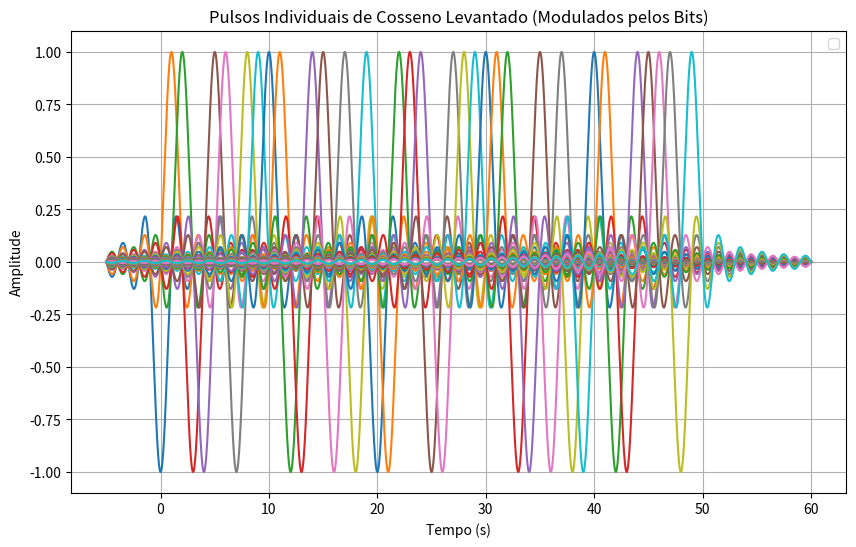
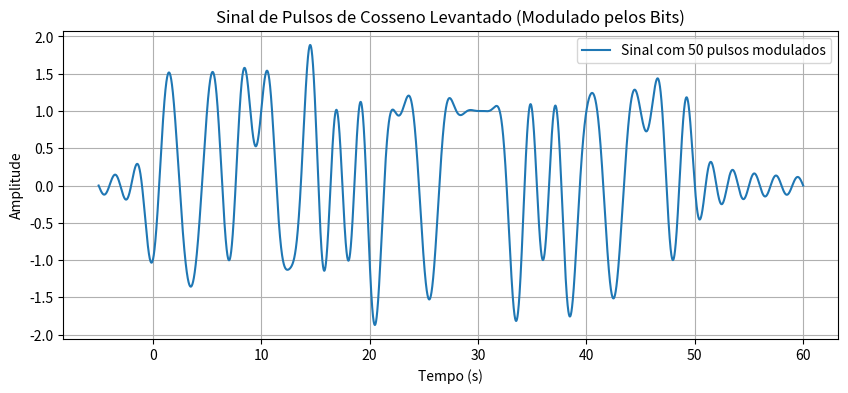

Write the Python code that produced these figures, in order.
import numpy as np
import matplotlib.pyplot as plt

def raised_cosine_pulse(t, T, r):
    """
    Gera um pulso de cosseno levantado.
    t: tempo
    T: período de símbolo
    r: fator de roll-off
    """
    sinc_part = np.sinc(t / T)
    cos_part = np.cos(np.pi * r * t / T)
    denom = 1 - (2 * r * t / T) ** 2
    
    # Evitar divisão por zero
    pulse = np.where(denom != 0, sinc_part * cos_part / denom, np.pi / 4 * np.sinc(1 / (2 * r)))
    return pulse

def generate_signal(N, T, r, Fs=1000):
    """
    Gera um sinal composto por N pulsos de cosseno levantado espaçados por T segundos.
    N: número de pulsos
    T: período de símbolo
    r: fator de roll-off
    Fs: frequência de amostragem
    """
    t_total = (N + 100) * T  # Duração total do sinal
    # t = np.linspace(-t_total / 2, t_total / 2, int(Fs * t_total))
    t = np.linspace(-5, 60, int(Fs * t_total))
    signal = np.zeros_like(t)
    pulses = []
    
    # Gerar sequência de bits aleatória (0s e 1s)
    bits = np.random.randint(0, 2, N)
    symbols = 2 * bits - 1  # Mapear para -1 e +1 (BPSK)
    
    for n in range(N):
        pulse = symbols[n] * raised_cosine_pulse(t - n * T, T, r)  # Ajusta pulso para refletir bit
        pulses.append(pulse)
        signal += pulse
    
    return t, signal, pulses, bits

# Parâmetros
N = 50      # Número de pulsos
T = 1      # Período de símbolo
r = 0.01    # Fator de roll-off
Fs = 1000  # Frequência de amostragem

t, signal, pulses, bits = generate_signal(N, T, r, Fs)

# Exibir sequência de bits gerada
print("Sequência de bits transmitida:", bits)

# Plotar os pulsos individuais
plt.figure(figsize=(10, 6))
for i, pulse in enumerate(pulses):
    # plt.plot(t, pulse, label=f"Pulso {i+1} (Bit {bits[i]})")
    plt.plot(t, pulse)
plt.xlabel("Tempo (s)")
plt.ylabel("Amplitude")
plt.title("Pulsos Individuais de Cosseno Levantado (Modulados pelos Bits)")
plt.legend()
plt.grid()
plt.show()

# Plotar o sinal total
plt.figure(figsize=(10, 4))
plt.plot(t, signal, label=f"Sinal com {N} pulsos modulados")
plt.xlabel("Tempo (s)")
plt.ylabel("Amplitude")
plt.title("Sinal de Pulsos de Cosseno Levantado (Modulado pelos Bits)")
plt.legend()
plt.grid()
plt.show()
